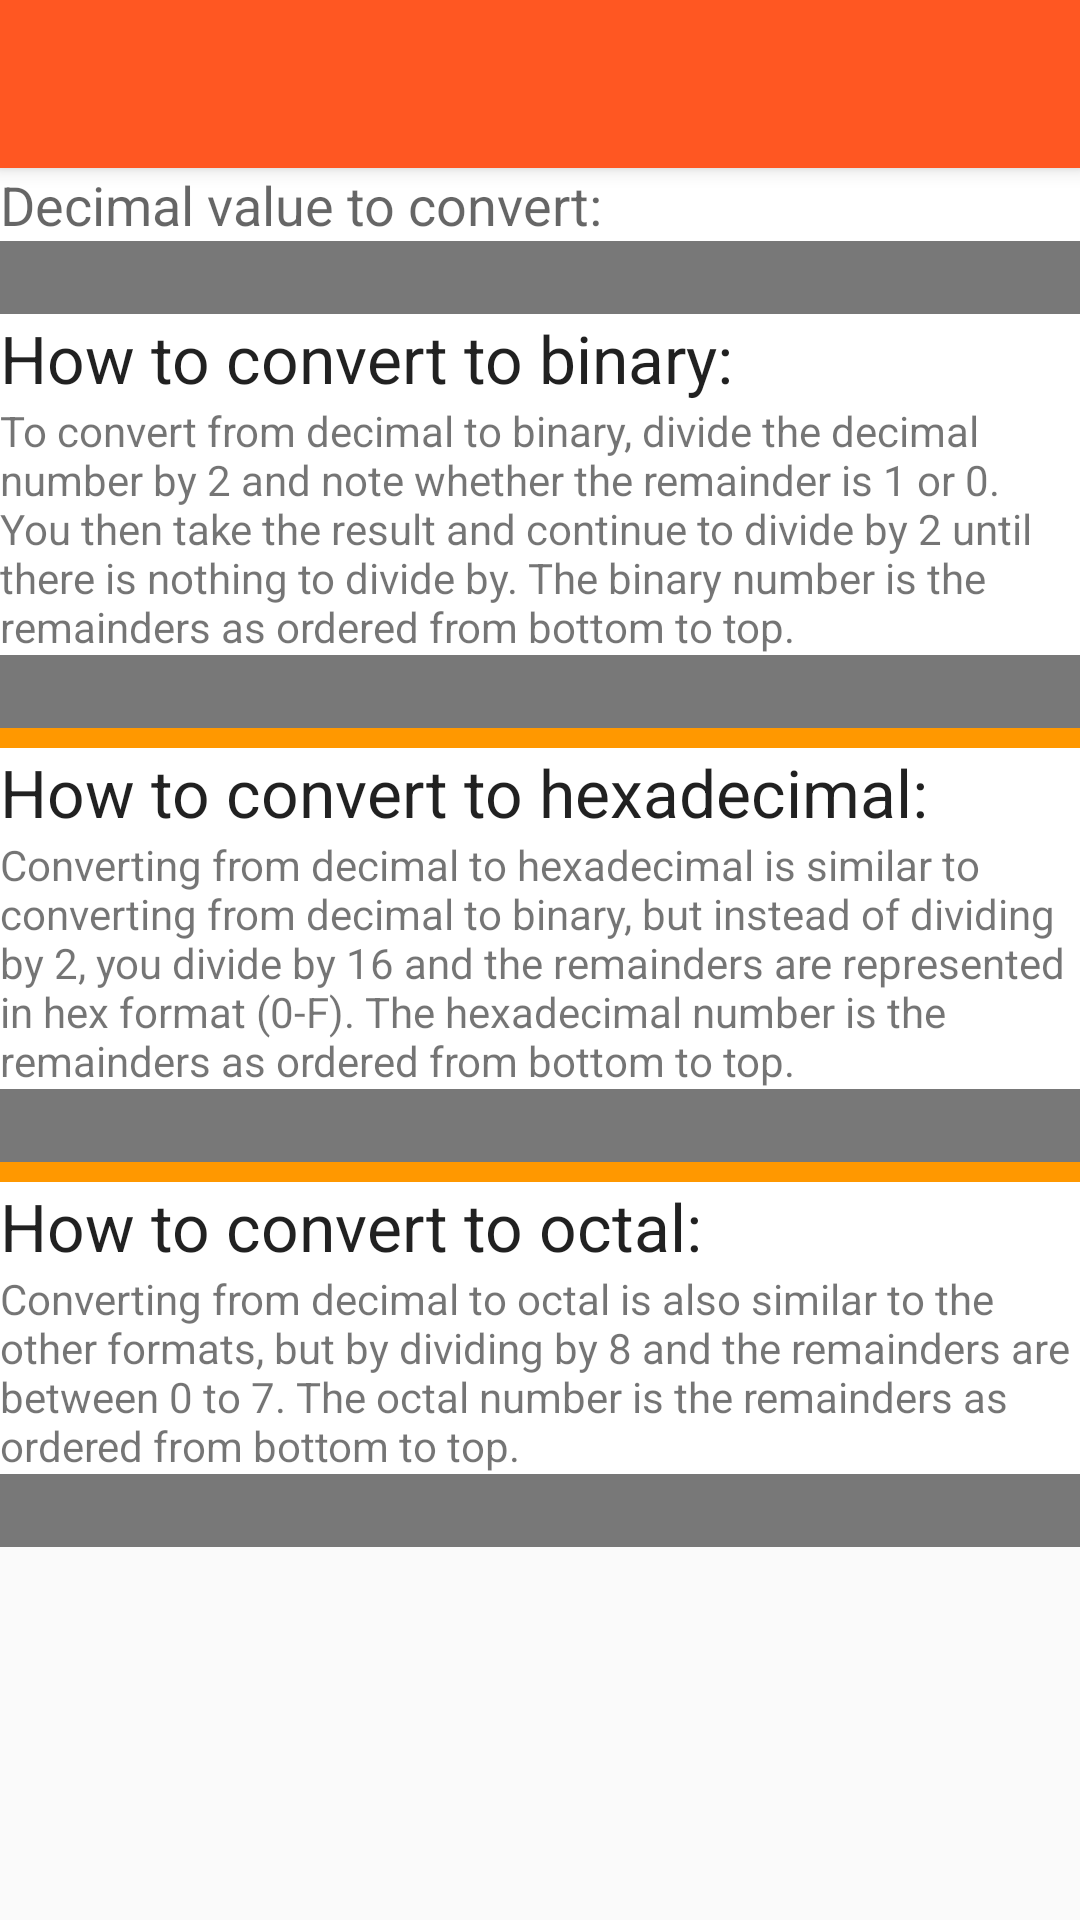

Produce the Android XML layout that renders to this screen, including the resource entries it uses.
<!-- AndroidManifest.xml: activity theme AppTheme -->
<!-- res/layout/activity_converter_howto_decimal.xml -->
<?xml version="1.0" encoding="utf-8"?>
<ScrollView xmlns:android="http://schemas.android.com/apk/res/android"
    xmlns:app="http://schemas.android.com/apk/res-auto"
    android:layout_width="match_parent"
    android:layout_height="match_parent">

    <LinearLayout
        android:layout_width="match_parent"
        android:layout_height="match_parent"
        android:background="@color/orange"
        android:orientation="vertical">

        <android.support.v7.widget.Toolbar
            android:id="@+id/my_toolbar"
            android:layout_width="match_parent"
            android:layout_height="?attr/actionBarSize"
            android:background="?attr/colorPrimary"
            android:elevation="4dp"
            android:theme="@style/ThemeOverlay.AppCompat.ActionBar"
            app:theme="@style/ThemeOverlay.AppCompat.Dark.ActionBar" />


        <TextView
            android:id="@+id/textViewTitleConvert"
            android:layout_width="match_parent"
            android:layout_height="wrap_content"
            android:background="@color/white"
            android:text="Decimal value to convert: "
            android:textAppearance="@style/TextAppearance.AppCompat.Medium" />

        <TextView
            android:id="@+id/textViewValueToConvert"
            android:layout_width="match_parent"
            android:layout_height="wrap_content"
            android:background="@color/grey"
            android:text=""
            android:textAppearance="@style/TextAppearance.AppCompat.Medium"
            android:textColor="@color/white" />

        <TextView
            android:layout_width="match_parent"
            android:layout_height="wrap_content"
            android:background="@color/white"
            android:text="How to convert to binary:"
            android:textAppearance="@style/TextAppearance.AppCompat.Large" />

        <TextView
            android:id="@+id/textViewTitleBinary"
            android:layout_width="match_parent"
            android:layout_height="wrap_content"
            android:background="@color/white"
            android:text="@string/binaryStepHowToDecimal" />

        <TextView
            android:id="@+id/textViewBinaryStep"
            android:layout_width="match_parent"
            android:layout_height="wrap_content"
            android:background="@color/grey"
            android:text=""
            android:textAppearance="@style/TextAppearance.AppCompat.Medium"
            android:textColor="@color/white" />

        <Space
            android:layout_width="20px"
            android:layout_height="20px"
            android:background="@color/orange" />

        <TextView
            android:layout_width="match_parent"
            android:layout_height="wrap_content"
            android:background="@color/white"
            android:text="How to convert to hexadecimal:"
            android:textAppearance="@style/TextAppearance.AppCompat.Large" />

        <TextView
            android:id="@+id/textViewTitleHexadecimal"
            android:layout_width="match_parent"
            android:layout_height="wrap_content"
            android:background="@color/white"
            android:text="@string/hexadecimalStepHowToDecimal" />

        <TextView
            android:id="@+id/textViewHexadecimalStep"
            android:layout_width="match_parent"
            android:layout_height="wrap_content"
            android:background="@color/grey"
            android:text=""
            android:textAppearance="@style/TextAppearance.AppCompat.Medium"
            android:textColor="@color/white" />
        <Space
            android:layout_width="20px"
            android:layout_height="20px"
            android:background="@color/orange" />

        <TextView
            android:layout_width="match_parent"
            android:layout_height="wrap_content"
            android:background="@color/white"
            android:text="How to convert to octal:"
            android:textAppearance="@style/TextAppearance.AppCompat.Large" />

        <TextView
            android:id="@+id/textViewTitleOctal"
            android:layout_width="match_parent"
            android:layout_height="wrap_content"
            android:background="@color/white"
            android:text="@string/octalStepHowToDecimal" />

        <TextView
            android:id="@+id/textViewOctalStep"
            android:layout_width="match_parent"
            android:layout_height="wrap_content"
            android:background="@color/grey"
            android:text=""
            android:textAppearance="@style/TextAppearance.AppCompat.Medium"
            android:textColor="@color/white" />

    </LinearLayout>
</ScrollView>
<!-- resources referenced by this layout -->
<resources>
  <color name="grey">#787878</color>
  <color name="orange">#FF9800</color>
  <color name="white">#FFFFFF</color>
  <string name="binaryStepHowToDecimal">To convert from decimal to binary, divide the decimal number by 2 and note whether the remainder is 1 or 0. You then take the result and continue to divide by 2 until there is nothing to divide by. The binary number is the remainders as ordered from bottom to top.</string>
  <string name="hexadecimalStepHowToDecimal">Converting from decimal to hexadecimal is similar to converting from decimal to binary, but instead of dividing by 2, you divide by 16 and the remainders are represented in hex format (0-F). The hexadecimal number is the remainders as ordered from bottom to top.</string>
  <string name="octalStepHowToDecimal">Converting from decimal to octal is also similar to the other formats, but by dividing by 8 and the remainders are between 0 to 7. The octal number is the remainders as ordered from bottom to top.</string>
  <style name="AppTheme" parent="Theme.AppCompat.Light.NoActionBar">
          <item name="colorPrimary">@color/ColourPrimary</item>
          <item name="colorPrimaryDark">@color/ColourPrimaryDark</item>
      </style>
  <color name="ColourPrimary">#FF5722</color>
  <color name="ColourPrimaryDark">#E64A19</color>
</resources>
